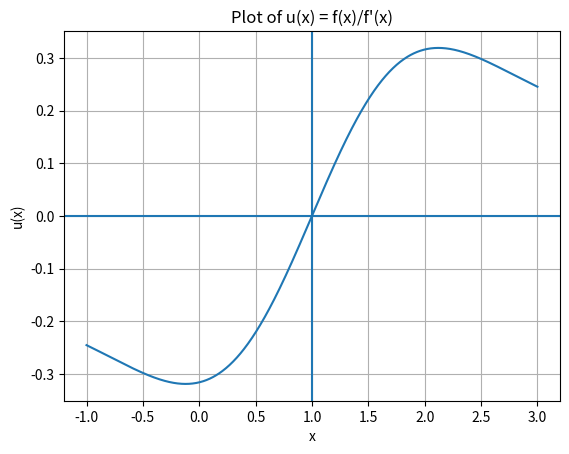
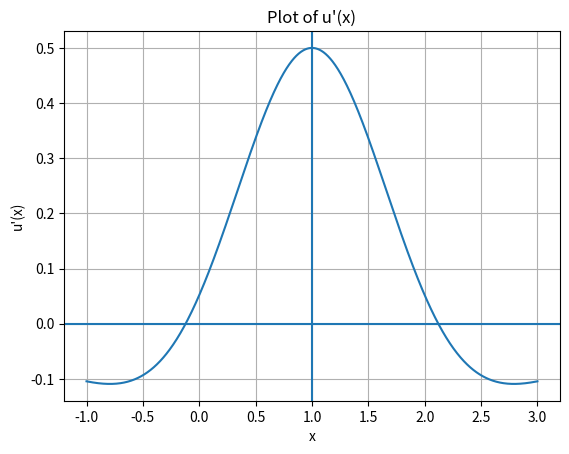

These figures' Python source, in order:
import numpy as np
import matplotlib.pyplot as plt

def f(x):
    return np.exp((x - 1)**2) - 1

def fp(x):
    return 2 * (x - 1) * np.exp((x - 1)**2)

def u(x):
    t = x - 1

    if abs(t) < 1e-10:
        return 0.0

    return (1 - np.exp(-t**2)) / (2 * t)

def up(x):
    t = x - 1

    if abs(t) < 1e-10:
        return 0.5

    return ((2 * t**2 + 1) * np.exp(-t**2) - 1) / (2 * t**2)

x = np.linspace(-1, 3, 1000)

x_plot = x[np.abs(x - 1) > 1e-10]

u_values = [u(i) for i in x_plot]

plt.figure()
plt.plot(x_plot, u_values)
plt.axhline(0)
plt.axvline(1)
plt.xlabel("x")
plt.ylabel("u(x)")
plt.title("Plot of u(x) = f(x)/f'(x)")
plt.grid()
plt.show()

up_values = [up(i) for i in x_plot]

plt.figure()
plt.plot(x_plot, up_values)
plt.axhline(0)
plt.axvline(1)
plt.xlabel("x")
plt.ylabel("u'(x)")
plt.title("Plot of u'(x)")
plt.grid()
plt.show()

print("u(1)  =", u(1))
print("u'(1) =", up(1))

print("\nSince u(1) = 0 but u'(1) != 0,")
print("the multiplicity of the root x = 1 is 1.")
